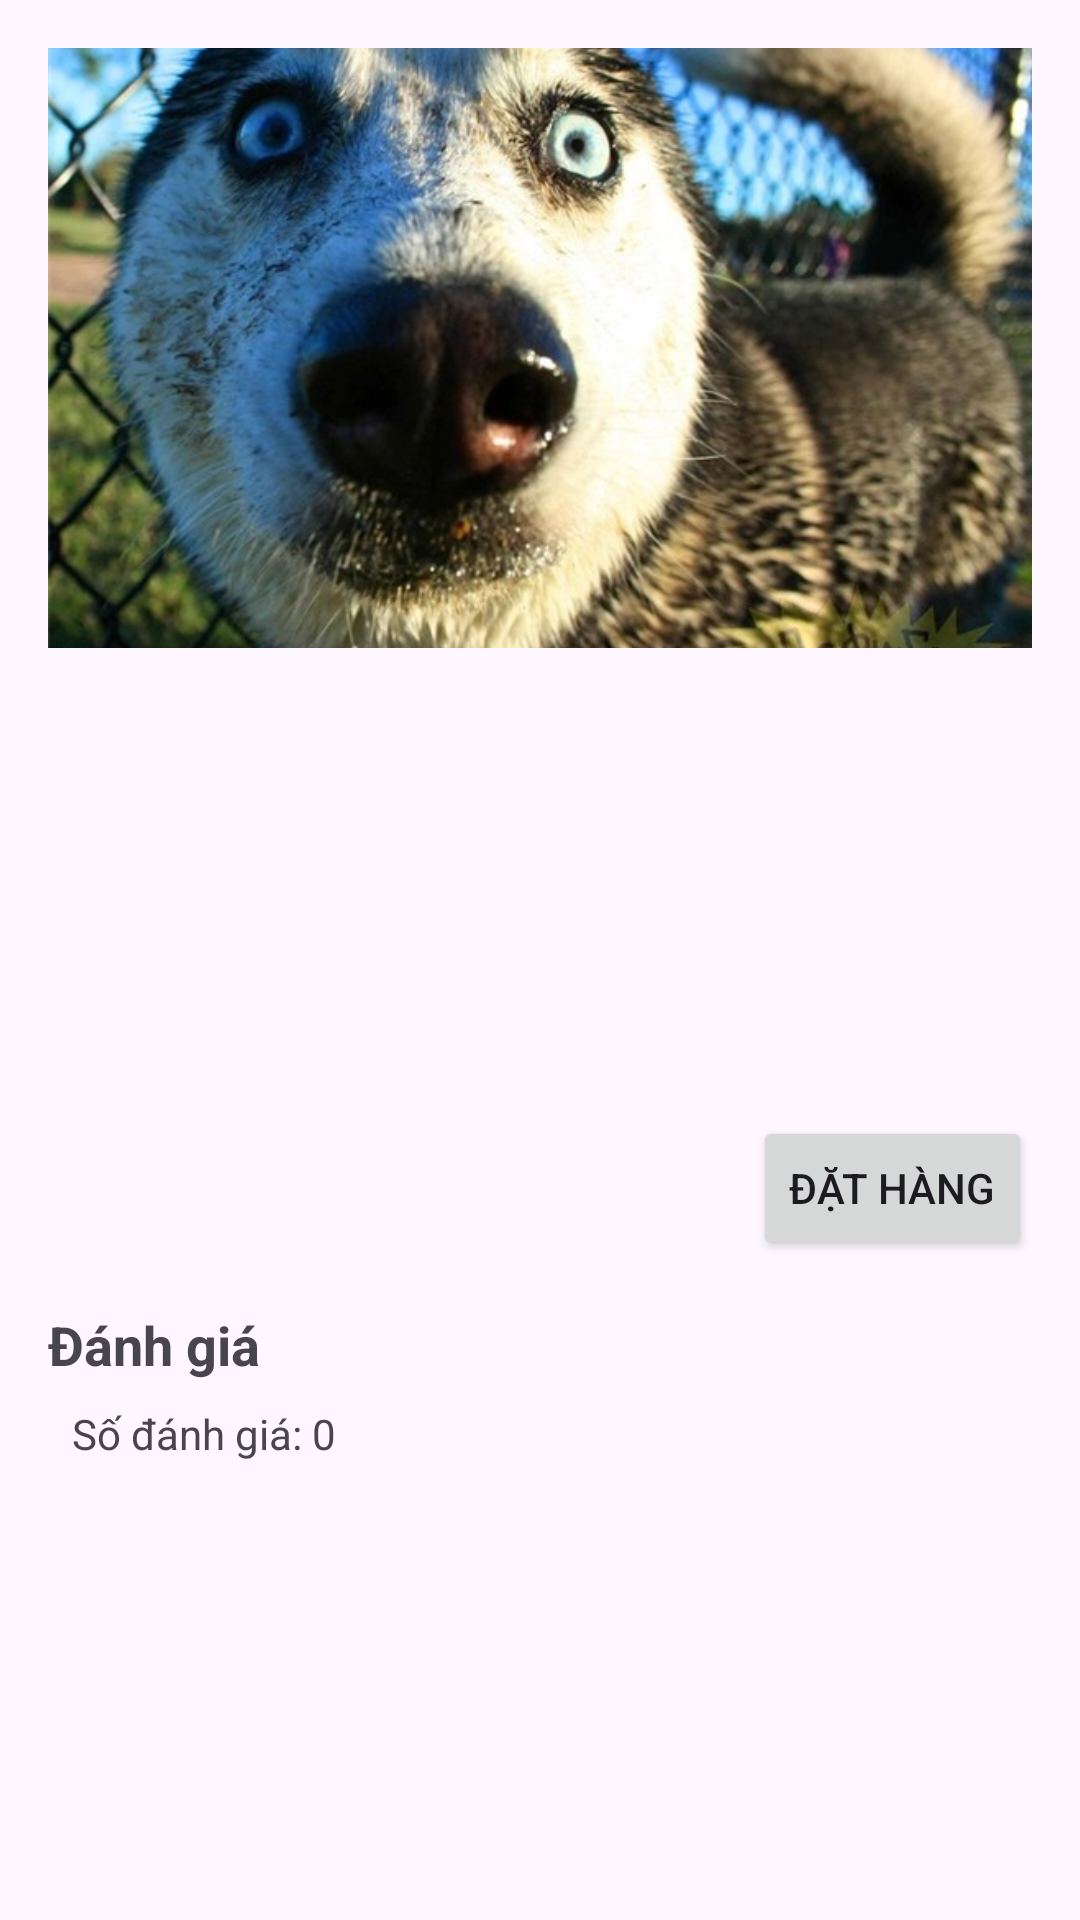

The Android layout XML behind this screen, and the referenced resources:
<!-- AndroidManifest.xml: application theme Theme.HolaFood -->
<!-- res/layout/activity_product_detail.xml -->
<?xml version="1.0" encoding="utf-8"?>
<LinearLayout xmlns:android="http://schemas.android.com/apk/res/android"
    android:layout_width="match_parent"
    android:layout_height="match_parent"
    android:orientation="vertical"
    android:padding="16dp">

    <ImageView
        android:id="@+id/detail_image"
        android:layout_width="match_parent"
        android:layout_height="200dp"
        android:scaleType="centerCrop"
        android:contentDescription="Hình ảnh chi tiết sản phẩm"
        android:src="@drawable/default_image" />

    <TextView
        android:id="@+id/detail_name"
        android:layout_width="match_parent"
        android:layout_height="wrap_content"
        android:textSize="24sp"
        android:textStyle="bold"
        android:paddingTop="16dp" />

    <TextView
        android:id="@+id/detail_price"
        android:layout_width="match_parent"
        android:layout_height="wrap_content"
        android:textSize="18sp"
        android:paddingTop="8dp" />

    <TextView
        android:id="@+id/detail_status"
        android:layout_width="match_parent"
        android:layout_height="wrap_content"
        android:textSize="16sp"
        android:paddingTop="8dp" />

    <TextView
        android:id="@+id/detail_description"
        android:layout_width="match_parent"
        android:layout_height="wrap_content"
        android:textSize="16sp"
        android:paddingTop="8dp" />

    <Button
        android:id="@+id/btn_order"
        android:layout_width="wrap_content"
        android:layout_height="wrap_content"
        android:text="Đặt hàng"
        android:layout_gravity="end"
        android:layout_marginTop="16dp" />

    <TextView
        android:layout_width="match_parent"
        android:layout_height="wrap_content"
        android:text="Đánh giá"
        android:textSize="18sp"
        android:textStyle="bold"
        android:paddingTop="16dp" />
    <TextView
        android:id="@+id/review_count"
        android:layout_width="match_parent"
        android:layout_height="wrap_content"
        android:text="Số đánh giá: 0"
        android:textSize="14sp"
        android:padding="8dp" />

    <androidx.recyclerview.widget.RecyclerView
        android:id="@+id/rv_reviews"
        android:layout_width="match_parent"
        android:layout_height="wrap_content"
        android:visibility="visible" />

</LinearLayout>
<!-- resources referenced by this layout -->
<resources>
  <!-- drawable default_image: jpg bitmap (drawable, 89092 bytes) -->
  <style name="Theme.HolaFood" parent="Base.Theme.HolaFood" />
  <style name="Base.Theme.HolaFood" parent="Theme.Material3.DayNight">
          
          
      </style>
</resources>
